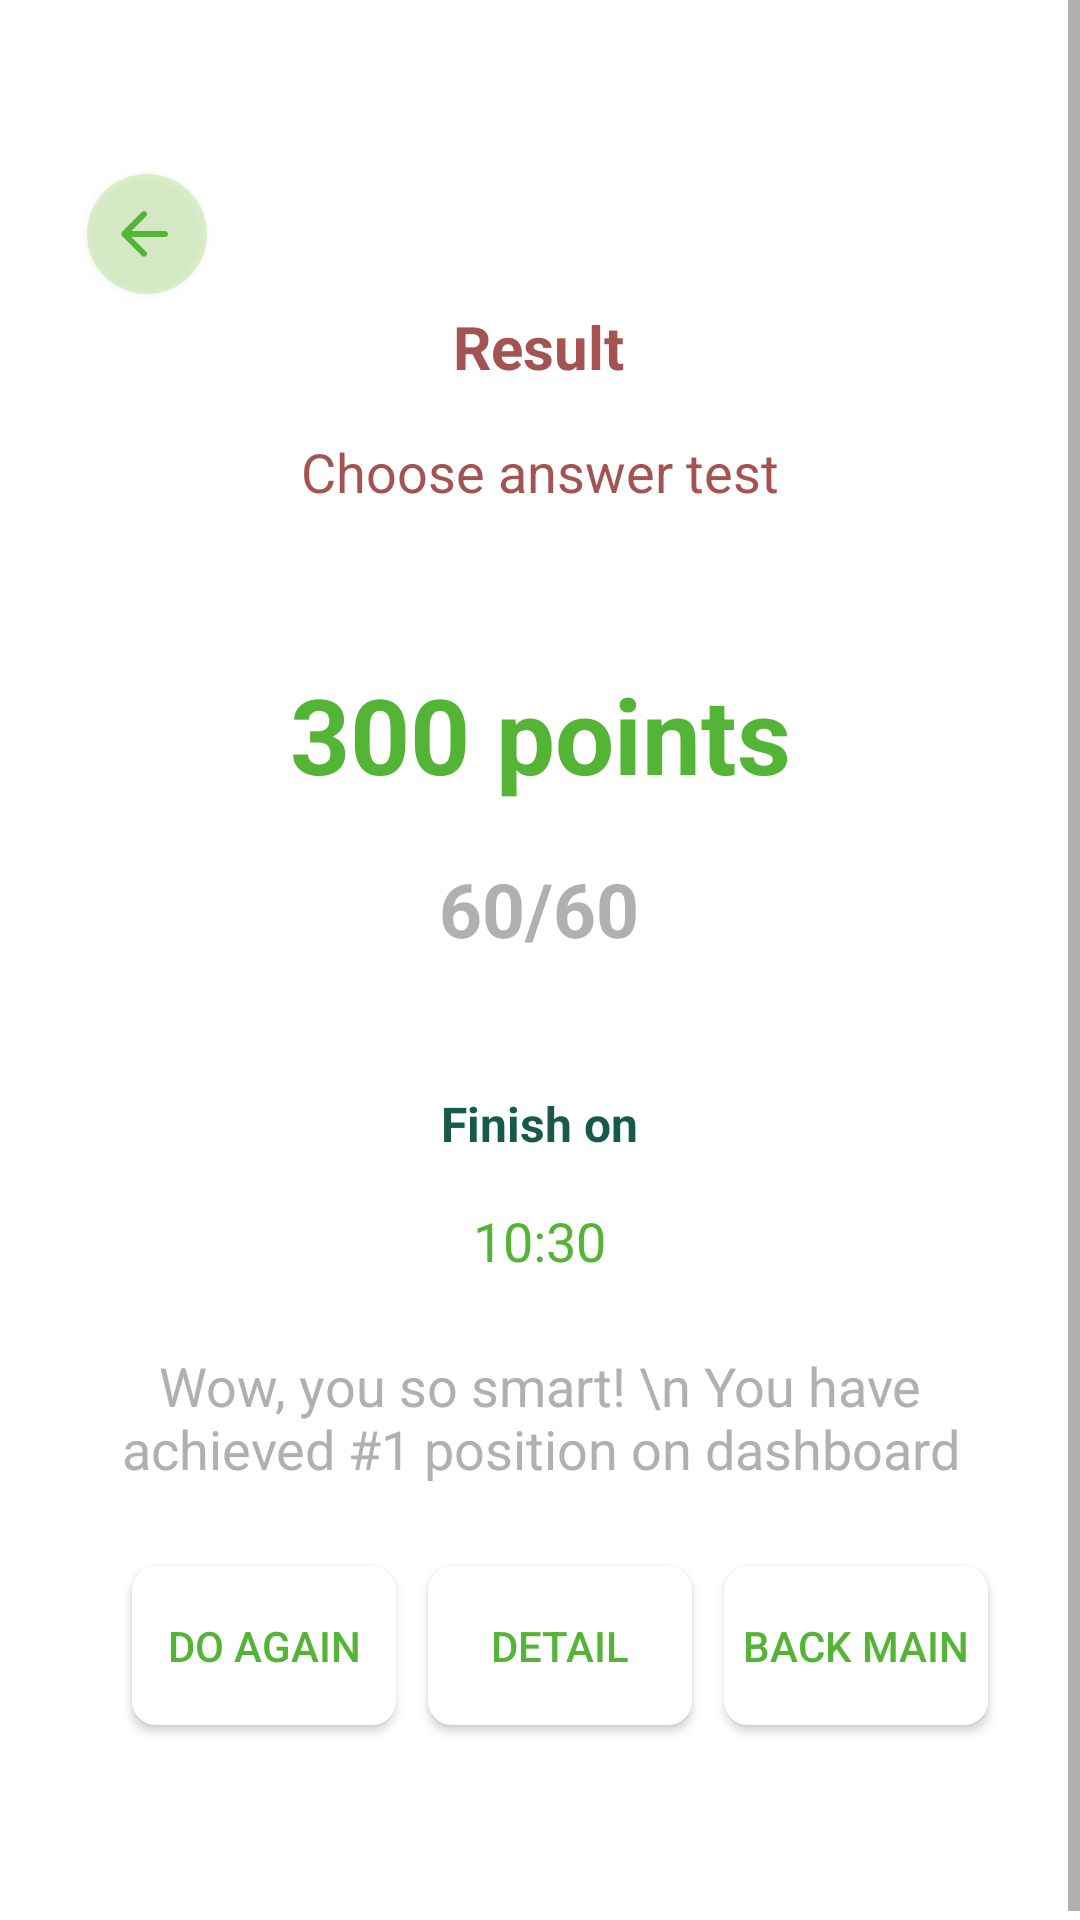

Reconstruct the res/layout file that produces this screen, plus the resources it refers to.
<!-- AndroidManifest.xml: application theme Theme.FreshCard -->
<!-- res/layout/activity_result_points.xml -->
<?xml version="1.0" encoding="utf-8"?>
<androidx.constraintlayout.widget.ConstraintLayout xmlns:android="http://schemas.android.com/apk/res/android"
    xmlns:app="http://schemas.android.com/apk/res-auto"
    xmlns:tools="http://schemas.android.com/tools"
    android:layout_width="match_parent"
    android:layout_height="match_parent"
    tools:context=".ResultPointsActivity"
    >

    <ScrollView
        android:layout_width="match_parent"
        android:layout_height="wrap_content"
        app:layout_constraintTop_toTopOf="parent">

        <androidx.constraintlayout.widget.ConstraintLayout
            android:layout_width="match_parent"
            android:layout_height="wrap_content"
            android:paddingVertical="43dp"
            android:paddingHorizontal="20dp">

            <androidx.appcompat.widget.AppCompatButton
                android:id="@+id/btn_back"
                android:layout_width="40dp"
                android:layout_height="40dp"
                android:layout_marginTop="15dp"
                android:background="@drawable/back_button"
                android:drawableLeft="@drawable/round_arrow_back_24"
                android:paddingHorizontal="7dp"
                android:gravity="center"
                android:textAlignment="center"
                app:layout_constraintEnd_toEndOf="parent"
                app:layout_constraintHorizontal_bias="0.032"
                app:layout_constraintStart_toStartOf="parent"
                app:layout_constraintTop_toTopOf="parent" />

            <TextView
                android:id="@+id/title"
                android:layout_width="wrap_content"
                android:layout_height="wrap_content"
                android:layout_marginTop="4dp"
                android:paddingBottom="12dp"
                android:text="Result"
                android:textColor="@color/textCard2"
                android:textSize="20dp"
                android:textStyle="bold"
                app:layout_constraintEnd_toEndOf="parent"
                app:layout_constraintHorizontal_bias="0.48"
                app:layout_constraintLeft_toLeftOf="parent"
                app:layout_constraintStart_toStartOf="@+id/btn_back"
                app:layout_constraintTop_toBottomOf="@+id/btn_back" />

            <TextView
                android:id="@+id/titlesub"
                android:layout_width="wrap_content"
                android:layout_height="wrap_content"
                android:layout_marginTop="4dp"
                android:paddingBottom="12dp"
                android:text="Choose answer test"
                android:textColor="@color/textCard2"
                android:textSize="18dp"
                app:layout_constraintEnd_toEndOf="@+id/title"
                app:layout_constraintHorizontal_bias="0.498"
                app:layout_constraintStart_toStartOf="@+id/title"
                app:layout_constraintTop_toBottomOf="@+id/title" />


            <TextView
                android:id="@+id/result_percent"
                android:layout_width="wrap_content"
                android:layout_height="wrap_content"
                android:layout_marginTop="40dp"
                android:paddingBottom="12dp"
                android:text="300 points"
                android:textColor="@color/mediumGreen"
                android:textSize="35dp"
                android:textStyle="bold"
                app:layout_constraintEnd_toEndOf="@+id/titlesub"
                app:layout_constraintStart_toStartOf="@+id/titlesub"
                app:layout_constraintTop_toBottomOf="@+id/titlesub" />

            <TextView
                android:id="@+id/result_correct"
                android:layout_width="wrap_content"
                android:layout_height="wrap_content"
                android:layout_marginTop="6dp"
                android:paddingBottom="12dp"
                android:text="60/60"
                android:textColor="@color/grayDefault"
                android:textSize="25dp"
                android:textStyle="bold"
                app:layout_constraintEnd_toEndOf="@+id/result_percent"
                app:layout_constraintHorizontal_bias="0.495"
                app:layout_constraintStart_toStartOf="@+id/result_percent"
                app:layout_constraintTop_toBottomOf="@+id/result_percent" />

            <TextView
                android:id="@+id/finish"
                android:layout_width="wrap_content"
                android:layout_height="wrap_content"
                android:layout_marginTop="32dp"
                android:paddingBottom="12dp"
                android:text="Finish on"
                android:textColor="@color/strongGreen"
                android:textSize="16dp"
                android:textStyle="bold"
                app:layout_constraintEnd_toEndOf="@+id/result_correct"
                app:layout_constraintHorizontal_bias="0.563"
                app:layout_constraintStart_toStartOf="@+id/result_correct"
                app:layout_constraintTop_toBottomOf="@+id/result_correct" />

            <TextView
                android:id="@+id/time_result"
                android:layout_width="wrap_content"
                android:layout_height="wrap_content"
                android:layout_marginTop="4dp"
                android:paddingBottom="12dp"
                android:text="10:30"
                android:textColor="@color/mediumGreen"
                android:textSize="18dp"
                app:layout_constraintEnd_toEndOf="@+id/finish"
                app:layout_constraintStart_toStartOf="@+id/finish"
                app:layout_constraintTop_toBottomOf="@+id/finish" />

            <TextView
                android:id="@+id/evaluate_result"
                android:layout_width="wrap_content"
                android:layout_height="wrap_content"
                android:layout_marginTop="12dp"
                android:gravity="center"
                android:paddingBottom="12dp"
                android:text="Wow, you so smart! \n You have achieved #1 position on dashboard"
                android:textColor="@color/grayDefault"
                android:textSize="18dp"
                app:layout_constraintEnd_toEndOf="parent"
                app:layout_constraintStart_toStartOf="parent"
                app:layout_constraintTop_toBottomOf="@+id/time_result" />

            <android.widget.Button
                android:id="@+id/btn_do_again"
                android:layout_width="wrap_content"
                android:layout_height="53dp"
                android:layout_marginStart="24dp"
                android:layout_marginTop="15dp"
                android:layout_marginBottom="25dp"
                android:background="@drawable/active_solid_corner_btn"
                android:backgroundTint="@color/white"
                android:text="Do again"
                android:textColor="@color/mediumGreen"
                app:layout_constraintBottom_toBottomOf="parent"
                app:layout_constraintRight_toLeftOf="@+id/btn_view_detail"
                app:layout_constraintStart_toStartOf="parent"
                app:layout_constraintTop_toBottomOf="@+id/evaluate_result"
                app:layout_constraintVertical_bias="1.0" />

            <android.widget.Button
                android:id="@+id/btn_view_detail"
                android:layout_width="wrap_content"
                android:layout_height="53dp"
                android:layout_marginTop="15dp"
                android:layout_marginBottom="25dp"
                android:background="@drawable/active_solid_corner_btn"
                android:backgroundTint="@color/white"
                android:text="Detail"
                android:textColor="@color/mediumGreen"
                app:layout_constraintBottom_toBottomOf="parent"
                app:layout_constraintLeft_toRightOf="@+id/btn_do_again"
                app:layout_constraintRight_toLeftOf="@id/btn_back_main"
                app:layout_constraintTop_toBottomOf="@+id/evaluate_result"
                app:layout_constraintVertical_bias="0.0" />

            <android.widget.Button
                android:id="@+id/btn_back_main"
                android:layout_width="wrap_content"
                android:layout_height="53dp"
                android:layout_marginTop="5dp"
                android:layout_marginBottom="25dp"
                android:background="@drawable/active_solid_corner_btn"
                android:backgroundTint="@color/white"
                android:text="Back main"
                android:textColor="@color/mediumGreen"
                app:layout_constraintBottom_toBottomOf="parent"
                app:layout_constraintEnd_toEndOf="parent"
                app:layout_constraintHorizontal_bias="0.361"
                app:layout_constraintStart_toEndOf="@+id/btn_view_detail"
                app:layout_constraintTop_toBottomOf="@+id/evaluate_result"
                app:layout_constraintVertical_bias="1.0" />
        </androidx.constraintlayout.widget.ConstraintLayout>
    </ScrollView>

</androidx.constraintlayout.widget.ConstraintLayout>
<!-- resources referenced by this layout -->
<resources>
  <color name="grayDefault">#B0B0B0</color>
  <color name="mediumGreen">#54B435</color>
  <color name="strongGreen">#17594A</color>
  <color name="textCard2">#A45353</color>
  <color name="white">#FFFFFFFF</color>
  <!-- drawable active_solid_corner_btn (drawable) -->
  <?xml version="1.0" encoding="utf-8"?>
  <layer-list xmlns:android="http://schemas.android.com/apk/res/android">
      
      <item>
          <shape android:shape="rectangle">
              <solid android:color="#fff" /> 
              <corners android:radius="8dip" /> 
          </shape>
      </item>
      
      <item>
          <shape android:shape="rectangle">
              <solid android:color="@android:color/white" />
              <stroke
                  android:width="2dp"
                  android:color="@color/mediumLightGreen" />
              <corners android:radius="8dip" />
          </shape>
      </item>
  </layer-list>
  <!-- drawable back_button (drawable) -->
  <?xml version="1.0" encoding="utf-8"?>
  <selector xmlns:android="http://schemas.android.com/apk/res/android">
      <item>
          <shape xmlns:android="http://schemas.android.com/apk/res/android" android:shape="oval">
              <solid android:color="@color/lightGreen"/>
          </shape>
      </item>
  </selector>
  <!-- drawable round_arrow_back_24 (drawable) -->
  <vector android:autoMirrored="true" android:height="24dp"
      android:tint="#54B435" android:viewportHeight="24"
      android:viewportWidth="24" android:width="24dp" xmlns:android="http://schemas.android.com/apk/res/android">
      <path android:fillColor="@android:color/white" android:pathData="M19,11H7.83l4.88,-4.88c0.39,-0.39 0.39,-1.03 0,-1.42 -0.39,-0.39 -1.02,-0.39 -1.41,0l-6.59,6.59c-0.39,0.39 -0.39,1.02 0,1.41l6.59,6.59c0.39,0.39 1.02,0.39 1.41,0 0.39,-0.39 0.39,-1.02 0,-1.41L7.83,13H19c0.55,0 1,-0.45 1,-1s-0.45,-1 -1,-1z"/>
  </vector>
  <style name="Theme.FreshCard" parent="Theme.MaterialComponents.DayNight.NoActionBar">
          <item name="colorPrimary">#54B435</item>
          <item name="colorPrimaryVariant">#0F9D58</item>
          <item name="colorOnPrimary">#000</item>
      </style>
  <color name="mediumLightGreen">#8CDA4F</color>
  <color name="lightGreen">#4382CD47</color>
</resources>
